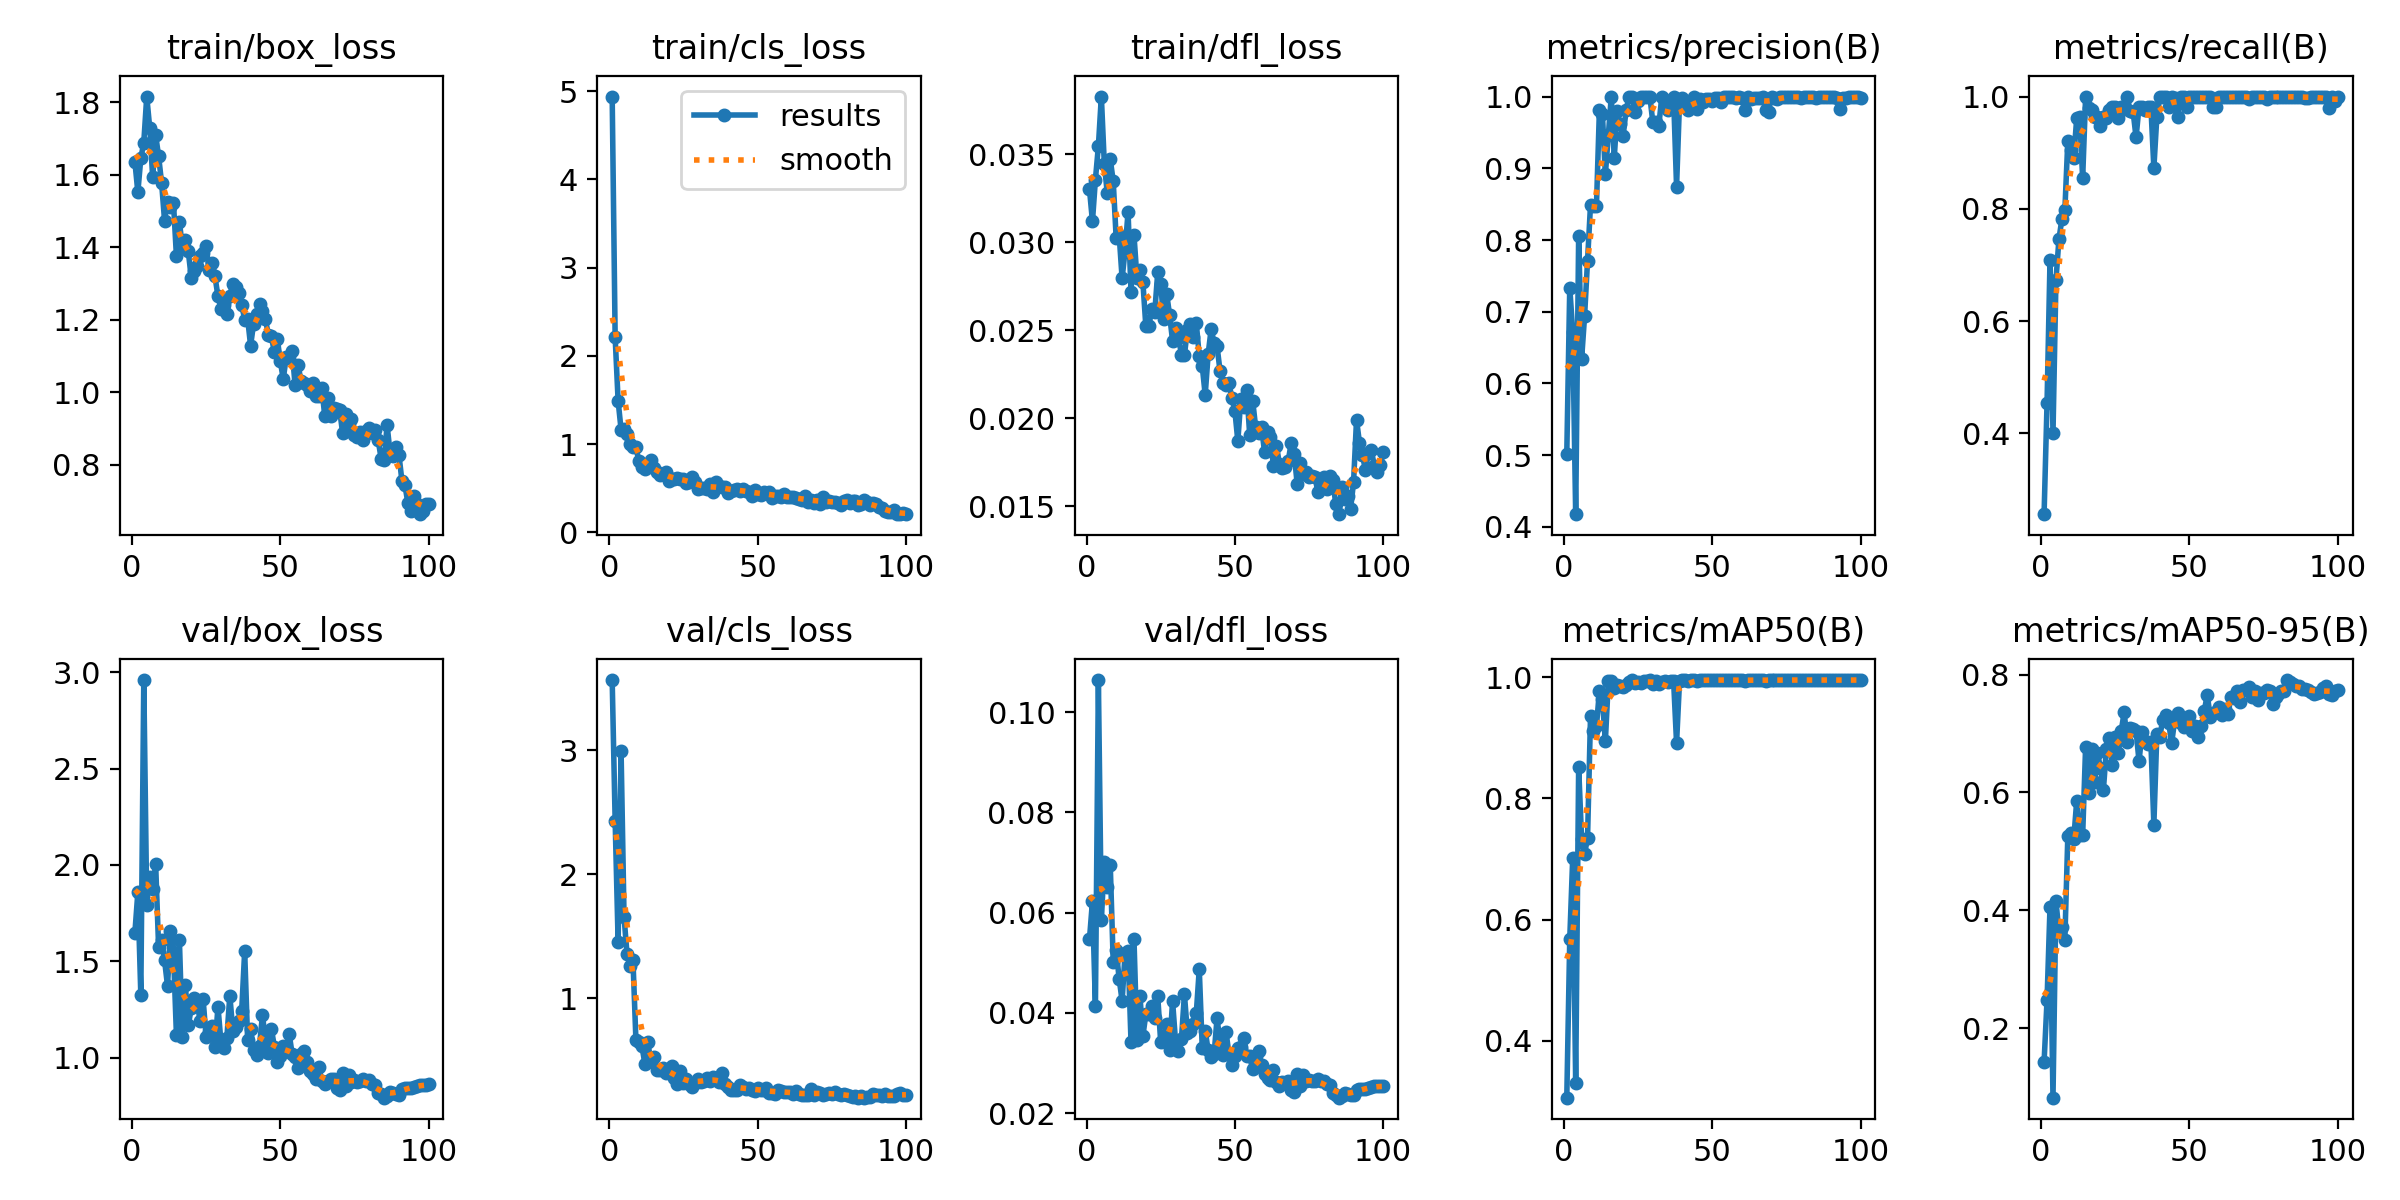

The data file committed next to this chart (first rows):
epoch, time, train/box_loss, train/cls_loss, train/dfl_loss, metrics/precision(B), metrics/recall(B), metrics/mAP50(B), metrics/mAP50-95(B), val/box_loss, val/cls_loss, val/dfl_loss, lr/pg0, lr/pg1, lr/pg2
1, 16.79, 1.637, 4.938, 0.03302, 0.5016, 0.2562, 0.3063, 0.1421, 1.647, 3.565, 0.05471, 0.00052, 0.00052, 0.00052
2, 26.02, 1.553, 2.21, 0.03119, 0.7338, 0.4546, 0.5675, 0.2477, 1.857, 2.432, 0.06224, 0.00106, 0.00106, 0.00106
3, 35.26, 1.646, 1.49, 0.03357, 0.6723, 0.7086, 0.7019, 0.4061, 1.326, 1.455, 0.04135, 0.001598, 0.001598, 0.001598
4, 44.49, 1.689, 1.164, 0.03547, 0.4178, 0.4, 0.3312, 0.08179, 2.96, 2.991, 0.1064, 0.001996, 0.001996, 0.001996
5, 53.64, 1.816, 1.172, 0.03829, 0.8052, 0.6727, 0.8508, 0.4162, 1.792, 1.656, 0.05856, 0.001992, 0.001992, 0.001992
6, 62.85, 1.73, 1.114, 0.03446, 0.6341, 0.7454, 0.733, 0.3626, 1.938, 1.358, 0.07005, 0.001988, 0.001988, 0.001988
7, 72.04, 1.594, 0.9998, 0.0328, 0.6939, 0.7818, 0.7081, 0.3714, 1.876, 1.262, 0.06508, 0.001982, 0.001982, 0.001982
8, 81.23, 1.71, 0.9661, 0.03473, 0.7713, 0.7972, 0.7351, 0.3499, 2.004, 1.31, 0.06956, 0.001976, 0.001976, 0.001976
9, 90.42, 1.651, 0.9682, 0.03348, 0.8491, 0.921, 0.9353, 0.5261, 1.572, 0.6628, 0.05012, 0.001969, 0.001969, 0.001969
10, 99.64, 1.578, 0.803, 0.03023, 0.8468, 0.9049, 0.9111, 0.5312, 1.61, 0.6512, 0.05256, 0.001961, 0.001961, 0.001961
11, 108.9, 1.474, 0.7369, 0.03042, 0.8477, 0.8909, 0.9192, 0.5211, 1.505, 0.6178, 0.0468, 0.001952, 0.001952, 0.001952
12, 118, 1.525, 0.723, 0.02795, 0.9814, 0.9616, 0.977, 0.5859, 1.373, 0.4743, 0.04236, 0.001941, 0.001941, 0.001941
13, 127.3, 1.511, 0.7477, 0.02955, 0.976, 0.9636, 0.9637, 0.528, 1.656, 0.6491, 0.05187, 0.00193, 0.00193, 0.00193
14, 136.4, 1.524, 0.8195, 0.03173, 0.8915, 0.8546, 0.8941, 0.5271, 1.55, 0.4918, 0.05229, 0.001919, 0.001919, 0.001919
15, 145.6, 1.376, 0.7346, 0.02719, 0.9459, 1, 0.9927, 0.6779, 1.118, 0.5262, 0.03411, 0.001906, 0.001906, 0.001906
16, 154.8, 1.471, 0.6856, 0.03041, 1, 0.9801, 0.9936, 0.5994, 1.612, 0.4257, 0.05465, 0.001892, 0.001892, 0.001892
17, 164.1, 1.402, 0.6526, 0.02796, 0.9148, 0.976, 0.9821, 0.6733, 1.108, 0.4254, 0.03451, 0.001878, 0.001878, 0.001878
18, 173.2, 1.421, 0.658, 0.02842, 0.9796, 0.9636, 0.9876, 0.6173, 1.379, 0.4358, 0.04341, 0.001862, 0.001862, 0.001862
19, 182.4, 1.389, 0.6842, 0.02774, 0.9611, 0.9636, 0.9846, 0.6672, 1.167, 0.3961, 0.03539, 0.001846, 0.001846, 0.001846
20, 191.6, 1.316, 0.5807, 0.02522, 0.9456, 0.9479, 0.9835, 0.6415, 1.256, 0.4263, 0.03971, 0.001829, 0.001829, 0.001829
21, 200.7, 1.334, 0.6054, 0.02523, 0.981, 0.9636, 0.9875, 0.6051, 1.308, 0.4525, 0.03972, 0.001811, 0.001811, 0.001811
22, 209.9, 1.349, 0.6017, 0.02621, 1, 0.9615, 0.9916, 0.6744, 1.28, 0.3604, 0.04142, 0.001792, 0.001792, 0.001792
23, 219.1, 1.376, 0.6215, 0.02603, 1, 0.9757, 0.9945, 0.6919, 1.19, 0.3133, 0.03898, 0.001773, 0.001773, 0.001773
24, 228.3, 1.385, 0.61, 0.02829, 0.9785, 0.9818, 0.9896, 0.6473, 1.303, 0.4165, 0.04335, 0.001753, 0.001753, 0.001753
25, 237.5, 1.403, 0.6075, 0.02764, 0.9943, 0.9818, 0.9924, 0.6937, 1.105, 0.3167, 0.03414, 0.001732, 0.001732, 0.001732
26, 246.8, 1.339, 0.5591, 0.02564, 1, 0.9618, 0.9903, 0.6663, 1.134, 0.3511, 0.03466, 0.00171, 0.00171, 0.00171
27, 256, 1.356, 0.5697, 0.02709, 0.9998, 0.9818, 0.9926, 0.7043, 1.163, 0.3122, 0.03781, 0.001688, 0.001688, 0.001688
28, 265.2, 1.32, 0.6284, 0.02587, 1, 0.9771, 0.994, 0.7365, 1.053, 0.2854, 0.03265, 0.001665, 0.001665, 0.001665
29, 274.5, 1.265, 0.5655, 0.02441, 1, 0.9992, 0.995, 0.6852, 1.264, 0.3168, 0.04238, 0.001641, 0.001641, 0.001641
30, 283.6, 1.231, 0.491, 0.02511, 0.964, 0.9751, 0.9878, 0.7094, 1.082, 0.3505, 0.03428, 0.001617, 0.001617, 0.001617
31, 292.8, 1.242, 0.5061, 0.02459, 0.964, 0.9732, 0.9929, 0.7071, 1.048, 0.3221, 0.03234, 0.001592, 0.001592, 0.001592
32, 302, 1.216, 0.4984, 0.02362, 0.9587, 0.9273, 0.9881, 0.705, 1.104, 0.3297, 0.03481, 0.001566, 0.001566, 0.001566
33, 311.2, 1.267, 0.4962, 0.0236, 0.9991, 0.9818, 0.9922, 0.6532, 1.322, 0.3558, 0.04369, 0.00154, 0.00154, 0.00154
34, 320.3, 1.3, 0.5512, 0.02503, 0.9953, 0.9818, 0.9932, 0.702, 1.139, 0.334, 0.03596, 0.001514, 0.001514, 0.001514
35, 329.5, 1.29, 0.4625, 0.02536, 0.9817, 0.9768, 0.9914, 0.6869, 1.161, 0.3642, 0.03643, 0.001487, 0.001487, 0.001487
36, 338.6, 1.274, 0.5747, 0.0246, 0.994, 0.9818, 0.9931, 0.6821, 1.192, 0.354, 0.03772, 0.001459, 0.001459, 0.001459
37, 347.8, 1.242, 0.5239, 0.0254, 0.9995, 0.9818, 0.9936, 0.6853, 1.243, 0.3254, 0.03994, 0.001432, 0.001432, 0.001432
38, 357, 1.201, 0.5091, 0.02353, 0.8744, 0.8727, 0.8914, 0.5452, 1.551, 0.4019, 0.04868, 0.001403, 0.001403, 0.001403
39, 366.2, 1.204, 0.5104, 0.02298, 0.9932, 0.9636, 0.9935, 0.6987, 1.089, 0.3128, 0.03304, 0.001374, 0.001374, 0.001374
40, 375.3, 1.129, 0.4515, 0.02133, 0.9978, 1, 0.995, 0.6949, 1.147, 0.2858, 0.03644, 0.001345, 0.001345, 0.001345
41, 384.5, 1.19, 0.4715, 0.02366, 0.9919, 1, 0.995, 0.7237, 1.04, 0.2576, 0.03249, 0.001316, 0.001316, 0.001316
42, 393.7, 1.217, 0.4752, 0.02506, 0.9819, 1, 0.9938, 0.7309, 1.014, 0.2628, 0.03112, 0.001286, 0.001286, 0.001286
43, 402.9, 1.245, 0.4966, 0.02429, 0.9934, 0.9818, 0.9948, 0.7178, 1.061, 0.2633, 0.03178, 0.001256, 0.001256, 0.001256
44, 412, 1.226, 0.473, 0.02409, 1, 0.9991, 0.995, 0.684, 1.22, 0.2996, 0.03892, 0.001226, 0.001226, 0.001226
45, 421.2, 1.202, 0.4948, 0.02269, 0.9821, 0.998, 0.9941, 0.7222, 1.089, 0.2883, 0.034, 0.001196, 0.001196, 0.001196
46, 430.4, 1.159, 0.4688, 0.02198, 0.9968, 0.9636, 0.9943, 0.7355, 1.026, 0.271, 0.03161, 0.001165, 0.001165, 0.001165
47, 439.6, 1.156, 0.4558, 0.02192, 0.9919, 1, 0.995, 0.7177, 1.151, 0.2787, 0.03621, 0.001134, 0.001134, 0.001134
48, 448.7, 1.111, 0.4173, 0.022, 0.9969, 1, 0.995, 0.7114, 1.057, 0.2599, 0.03186, 0.001103, 0.001103, 0.001103
49, 458, 1.148, 0.4764, 0.02115, 0.9966, 0.9818, 0.9947, 0.7207, 0.977, 0.2511, 0.02955, 0.001072, 0.001072, 0.001072
50, 467.1, 1.087, 0.4319, 0.02042, 0.9942, 1, 0.995, 0.7306, 1.008, 0.2736, 0.03129, 0.001041, 0.001041, 0.001041
51, 476.3, 1.037, 0.4205, 0.01871, 0.9987, 1, 0.995, 0.7052, 1.059, 0.2604, 0.03297, 0.00101, 0.00101, 0.00101
52, 485.5, 1.097, 0.4617, 0.02108, 0.9973, 1, 0.995, 0.7128, 1.046, 0.259, 0.03315, 0.0009789, 0.0009789, 0.0009789
53, 494.7, 1.094, 0.441, 0.02067, 0.9919, 1, 0.995, 0.6943, 1.123, 0.2763, 0.035, 0.0009478, 0.0009478, 0.0009478
54, 503.8, 1.114, 0.4556, 0.02162, 0.9991, 1, 0.995, 0.7122, 1.019, 0.2378, 0.0313, 0.0009168, 0.0009168, 0.0009168
55, 513, 1.02, 0.3946, 0.01905, 1, 1, 0.995, 0.7387, 1.004, 0.2396, 0.03132, 0.0008859, 0.0008859, 0.0008859
56, 522.3, 1.076, 0.4092, 0.021, 0.9991, 1, 0.995, 0.7662, 0.9437, 0.2269, 0.0287, 0.0008551, 0.0008551, 0.0008551
57, 531.5, 1.031, 0.4176, 0.0195, 1, 0.9998, 0.995, 0.7276, 1.018, 0.262, 0.03139, 0.0008245, 0.0008245, 0.0008245
58, 540.7, 1.025, 0.3952, 0.01916, 0.998, 0.9818, 0.9948, 0.7354, 1.037, 0.254, 0.0324, 0.000794, 0.000794, 0.000794
59, 549.9, 1.021, 0.435, 0.0195, 0.9994, 0.9818, 0.9948, 0.7371, 0.9778, 0.2418, 0.02965, 0.0007638, 0.0007638, 0.0007638
60, 559.1, 1.003, 0.398, 0.01808, 0.9978, 1, 0.995, 0.7452, 0.9298, 0.2436, 0.02772, 0.0007338, 0.0007338, 0.0007338
... 40 more rows
